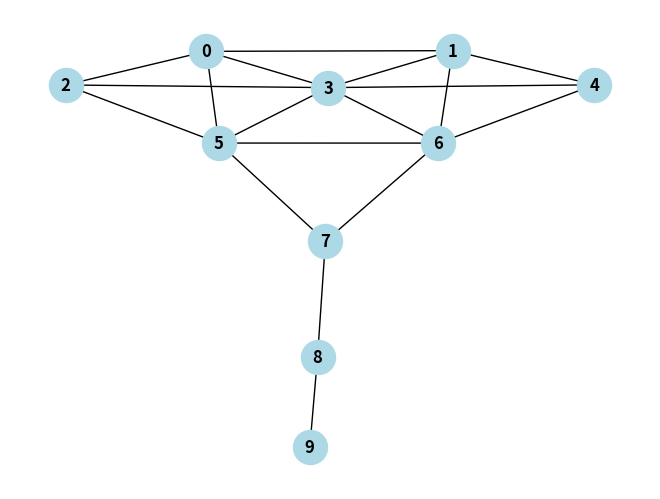

This chart was generated by the following Python code:
import networkx as nx
import numpy as np
from scipy.optimize import Bounds, LinearConstraint, minimize
import random



G = nx.Graph()

"""
G.add_nodes_from([1, 2, 3, 4])
G.add_edges_from([(1, 2), (1, 3), (2, 4), (3, 4), (2, 3)])
"""

"""
G.add_nodes_from([1, 2, 3])
G.add_edges_from([(1, 2), (1, 3), (2, 3)])
"""

"""
G.add_nodes_from([1, 2, 3, 4, 5])
G.add_edges_from([(1, 2), (1, 3), (2, 3), (3, 4), (3, 5), (4, 5)])
"""

#G.add_nodes_from([1, 2, 3, 4, 5, 6, 7])
#G.add_edges_from([(2, 3), (3, 4), (3, 5), (4, 5), (2, 6), (2, 7), (6, 7), (1, 5), (1, 6)])


#G.add_nodes_from([1, 2, 3, 4, 5, 6, 7, 8, 9])
#G.add_edges_from([(1, 2), (2, 3), (2, 4), (4, 5), (3, 5),
#                  (5, 6), (6, 7), (7, 8), (8, 9), (1, 9), (4, 8)])

#G = nx.karate_club_graph()
# https://networkx.org/documentation/stable/auto_examples/algorithms/plot_girvan_newman.html

"""
# пример из статьи: Li et al. Efficient algorithms for finding diversified
# top-k structural hole spanners in social networks (2022)
G.add_nodes_from([1, 2, 3, 4, 5, 6, 7, 8, 9, 10, 11, 12, 13, 14, 15, 16, 17, 18, 19, 20, 21, 22, 23, 24, 25, 26, 27, 28, 29, 30])
G.add_edges_from([(1, 11), (1, 10), (1, 5), (1, 6),
                  (2, 5), (2, 6), (2, 7),
                  (3, 8), (3, 27), (3, 28),
                  (4, 9), (4, 27), (4, 13),
                  (5, 16), (5, 17), (5, 18),
                  (6, 19), (6, 20), (6, 21),
                  (7, 9), (7, 23), (7, 8), (7, 24),
                  (8, 23), (8, 24),
                  (9, 24),
                  (10, 14), (10, 15), (10, 11),
                  (11, 12), (11, 15),
                  (12, 14),
                  (13, 25), (13, 26),
                  (14, 15),
                  (16, 17),
                  (19, 21),
                  (20, 22),
                  (21, 22),
                  (23, 24),
                  (25, 26),
                  (27, 28), (27, 29), (27, 30),
                  (28, 29), (28, 30),
                  (29, 30)])
"""

"""
G.add_nodes_from(list(range(1, 37)))
G.add_edges_from([(1, 2), (2, 3), (3, 4), (4, 5), (5, 6),
                  (1, 7), (2, 8), (3, 9), (4, 10), (5, 11), (6, 12),
                  (7, 8), (8, 9), (9, 10), (10, 11), (11, 12),
                  (7, 13), (8, 14), (9, 15), (10, 16), (11, 17), (12, 18),
                  (13, 14), (14, 15), (15, 16), (16, 17), (17, 18),
                  (13, 19), (14, 20), (15, 21), (16, 22), (17, 23), (18, 24),
                  (19, 20), (20, 21), (21, 22), (22, 23), (23, 24),
                  (19, 25), (20, 26), (21, 27), (22, 28), (23, 29), (24, 30),
                  (25, 26), (26, 27), (27, 28), (28, 29), (29, 30),
                  (25, 31), (26, 32), (27, 33), (28, 34), (29, 35), (30, 36),
                  (31, 32), (32, 33), (33, 34), (34, 35), (35, 36)])
"""

"""
G.add_nodes_from(list(range(1, 37)))
G.add_edges_from([(1, 2), (2, 3), (3, 4), (4, 5), (5, 6),
                  (1, 7), (2, 8), (3, 9), (4, 10), (5, 11), (6, 12),
                  (7, 8), (8, 9), (9, 10), (10, 11), (11, 12),
                  (7, 13), (8, 14), (9, 15), (10, 16), (11, 17), (12, 18),
                  (13, 14), (14, 15), (15, 16), (16, 17), (17, 18),
                  (13, 19), (14, 20), (15, 21), (16, 22), (17, 23), (18, 24),
                  (19, 20), (20, 21), (21, 22), (22, 23), (23, 24),
                  (19, 25), (20, 26), (21, 27), (22, 28), (23, 29), (24, 30),
                  (25, 26), (26, 27), (27, 28), (28, 29), (29, 30),
                  (25, 31), (26, 32), (27, 33), (28, 34), (29, 35), (30, 36),
                  (31, 32), (32, 33), (33, 34), (34, 35), (35, 36),
                  (2, 7), (3, 8), (4, 9), (5, 10), (6, 11),
                  (8, 13), (9, 14), (10, 15), (11, 16), (12, 17),
                  (14, 19), (15, 20), (16, 21), (17, 22), (18, 23),
                  (20, 25), (21, 26), (22, 27), (23, 28), (24, 29),
                  (26, 31), (27, 32), (28, 33), (29, 34), (30, 35)])
"""

"""
G.add_nodes_from(list(range(1, 46)))
G.add_edges_from([(1, 2), (2, 3), (3, 4), (4, 5), (5, 6),
                  (1, 7), (2, 8), (3, 9), (4, 10), (5, 11), (6, 12),
                  (7, 8), (8, 9), (9, 10), (10, 11), (11, 12),
                  (7, 13), (8, 14), (9, 15), (10, 16), (11, 17), (12, 18),
                  (13, 14), (14, 15), (15, 16), (16, 17), (17, 18),
                  (13, 19), (14, 20), (15, 21), (16, 22), (17, 23), (18, 24),
                  (19, 20), (20, 21), (21, 22), (22, 23), (23, 24),
                  (19, 25), (20, 26), (21, 27), (22, 28), (23, 29), (24, 30),
                  (25, 26), (26, 27), (27, 28), (28, 29), (29, 30),
                  (25, 31), (26, 32), (27, 33), (28, 34), (29, 35), (30, 36),
                  (31, 32), (32, 33), (33, 34), (34, 35), (35, 36),

                  (36, 37), (37, 38), (38, 39), (37, 40), (38, 41), (39, 42),
                  (40, 41), (41, 42), (40, 43), (41, 44), (42, 45),
                  (43, 44), (44, 45)])
"""

"""
G.add_nodes_from(list(range(1, 46)))
G.add_edges_from([(1, 2), (2, 3), (3, 4), (4, 5), (5, 6),
                  (1, 7), (2, 8), (3, 9), (4, 10), (5, 11), (6, 12),
                  (7, 8), (8, 9), (9, 10), (10, 11), (11, 12),
                  (7, 13), (8, 14), (9, 15), (10, 16), (11, 17), (12, 18),
                  (13, 14), (14, 15), (15, 16), (16, 17), (17, 18),
                  (13, 19), (14, 20), (15, 21), (16, 22), (17, 23), (18, 24),
                  (19, 20), (20, 21), (21, 22), (22, 23), (23, 24),
                  (19, 25), (20, 26), (21, 27), (22, 28), (23, 29), (24, 30),
                  (25, 26), (26, 27), (27, 28), (28, 29), (29, 30),
                  (25, 31), (26, 32), (27, 33), (28, 34), (29, 35), (30, 36),
                  (31, 32), (32, 33), (33, 34), (34, 35), (35, 36),

                  (12, 37), (37, 38), (38, 39), (37, 40), (38, 41), (39, 42),
                  (18, 40), (40, 41), (41, 42), (40, 43), (41, 44), (42, 45),
                  (24, 43), (43, 44), (44, 45)])
"""

G = nx.krackhardt_kite_graph()

"""
G.add_nodes_from(['a', 'b', 'c', 'd', 'e', 'f', 'g', 'h', 'i', 'j', 'k', 'l', 'm', 'n', 'o'])
G.add_edges_from([('a', 'd'), ('b', 'd'), ('b', 'e'), ('c', 'e'), ('d', 'e'), ('d', 'f'),
                  ('e', 'g'), ('f', 'h'), ('g', 'h'), ('h', 'i'),
                  ('i', 'j'), ('i', 'k'), ('i', 'l'), ('j', 'k'),
                  ('l', 'm'), ('l', 'n'), ('l', 'o')])
"""

source = 1  #'a'



def get_initial_alphas(graph, start):
    """
    Вход: graph - орграф
          start - начальная вершина
    Выход: alpha - начальное приближение для коэффициентов
             (распределение поровну по рёбрам, входящим в каждую вершину)
           beta - матрица коэффициентов шумов:
             beta[v, e] - это коэффициент сигнала, пришедшего в вершину v, при шуме на ребре e
    """
    num_alphas = len(graph.edges())
    alpha = np.zeros(num_alphas)
    for u in graph.nodes():
        num_incoming = graph.in_degree(u)
        for v, _, data in graph.in_edges(u, data=True):
            # v - вершина, из которой идёт ребро в u
            ind = data['num']  # индекс ребра (v, u)
            alpha[ind] = 1. / num_incoming
    # пока заглушка - нулевая матрица beta
    #beta = np.zeros((len(graph.nodes()), len(graph.edges())))
    beta = np.ones((len(graph.nodes()), len(graph.edges())))
    beta[graph.nodes[start]['vert_num'], :] = np.zeros(len(graph.edges()))
    for v, _, data in graph.in_edges(start, data=True):
        alpha[data['num']] = 0.0
    return alpha, beta


def improve_alphas(graph, start, cur_alpha, cur_beta):
    """
    Вход: graph - орграф
          start - вершина-источник сигнала
          cur_alpha - коэффициенты на всех ребрах
          cur_beta - матрица шумовых коэффициентов (на всех ребрах) в каждой вершине
    Выход: new_alpha - улучшенные коэффициенты на всех рёбрах
           new_beta - улучшенная матрица шумовых коэффициентов
    """
    new_alpha = cur_alpha.copy()
    new_beta = cur_beta.copy()
    nodes_list = list(graph.nodes())
    random.shuffle(nodes_list)
    for v in nodes_list:
        if v == start:
            continue

        # оптимизируем коэффициенты при сигналах, пришедших в вершину v ...
        num_alphas = graph.in_degree(v)

        def calc_beta(alpha_v):
            beta_v = np.zeros(len(graph.edges()))
            for i, (u, _, data) in enumerate(graph.in_edges(v, data=True)):
                beta_v += alpha_v[i] * new_beta[graph.nodes[u]['vert_num'], :]
                beta_v[data['num']] += alpha_v[i] * 1.0  # единичная дисперсия всех шумов
            return beta_v

        def calc_variance(alpha_v):
            beta_v = calc_beta(alpha_v)
            return sum(beta_v ** 2)

        # TODO: добавить gamma - вектор коэффициентов при дополнительных шумах в вершинах графа
        # TODO: сделать дисперсии на ребрах не только единичными (чтобы они задавались)

        alpha_v = np.array([new_alpha[graph.edges[u, v]['num']] for u, _ in graph.in_edges(v)])
        # оптимизируем alpha_v
        bounds = Bounds([0] * len(alpha_v), [1] * len(alpha_v))
        A = np.ones((1, len(alpha_v)))
        rhs = np.ones(1)
        linear_constraint = LinearConstraint(A, rhs, rhs)
        res = minimize(calc_variance, alpha_v, method='SLSQP', # method='trust-constr',
                       constraints=linear_constraint)  #, bounds=bounds)  #, options={'verbose': 1})
        alpha_v = res.x
        for i, (u, _) in enumerate(graph.in_edges(v)):
            new_alpha[graph.edges[u, v]['num']] = alpha_v[i]
        new_beta[graph.nodes[v]['vert_num'], :] = calc_beta(alpha_v)
        # TODO: сразу же обновить beta во всех других вершинах (кроме start)?

    return new_alpha, new_beta


def improve_alphas_oversimplified(graph, start, cur_alpha, cur_disp):
    """
    Вход: graph - орграф
          start - вершина-источник сигнала
          cur_alpha - коэффициенты на всех ребрах
          cur_disp - дисперсии в каждой вершине
    Выход: new_alpha - улучшенные коэффициенты на всех рёбрах
           new_disp - улучшенные дисперсии во всех вершинах
    """
    new_alpha = cur_alpha.copy()
    new_disp = cur_disp.copy()
    nodes_list = list(graph.nodes())
    random.shuffle(nodes_list)

    for v in nodes_list:
        if v == start:
            continue

        # оптимизируем коэффициенты при сигналах, пришедших в вершину v ...
        num_alphas = graph.in_degree(v)

        def calc_disp(alpha_v):
            disp_v = 0.0
            for i, (u, _, data) in enumerate(graph.in_edges(v, data=True)):
                disp_v += alpha_v[i] ** 2 * new_disp[graph.nodes[u]['vert_num']]
                disp_v += alpha_v[i] ** 2 * 1.0  # единичная дисперсия всех шумов
            return disp_v

        alpha_v = np.array([new_alpha[graph.edges[u, v]['num']] for u, _ in graph.in_edges(v)])
        # оптимизируем alpha_v
        bounds = Bounds([0] * len(alpha_v), [1] * len(alpha_v))
        A = np.ones((1, len(alpha_v)))
        rhs = np.ones(1)
        linear_constraint = LinearConstraint(A, rhs, rhs)
        res = minimize(calc_disp, alpha_v, method='SLSQP', #method='trust-constr',
                       constraints=linear_constraint)  #, bounds=bounds)  #, options={'verbose': 1})
        alpha_v = res.x
        for i, (u, _) in enumerate(graph.in_edges(v)):
            new_alpha[graph.edges[u, v]['num']] = alpha_v[i]
        new_disp[graph.nodes[v]['vert_num']] = calc_disp(alpha_v)
        # TODO: сразу же обновить beta во всех других вершинах (кроме start)?

    return new_alpha, new_disp



# создать такой же орграф
digraph = G.to_directed()

# добавить служебную информацию к рёбрам графа
# нумерация ребер графа
# (у двух симметричных ребер разные номера num)
edges_list = []
for i, e in enumerate(digraph.edges):
    digraph.edges[e]['num'] = i
    edges_list.append(e)
for i, v in enumerate(digraph.nodes):
    digraph.nodes[v]['vert_num'] = i

alpha0, beta0 = get_initial_alphas(digraph, source)
print(digraph.edges())
print(alpha0)
print(beta0)
alpha = alpha0.copy()
beta = beta0.copy()

num_steps = 30

print("Обычная модель...")
for step in range(num_steps):
    print(f"Шаг {step + 1}")
    alpha, beta = improve_alphas(digraph, source, alpha, beta)
    print("alpha = ", alpha)
    #print("beta = ", beta)
    print("variance = ", np.sum(beta ** 2, axis=1))
print("\nОтвет:")
print(digraph.edges())
print("alpha = ", alpha)
#print("beta = ", beta)
print("variance = ", np.sum(beta ** 2, axis=1))
# TODO: вычислить расстояние между предыдущим и следующим приближениями

for i in range(len(digraph.edges())):
    print(list(digraph.edges())[i], '->', alpha[i])

"""
potentials = np.zeros(len(digraph.nodes))
source_ind = digraph.nodes[source]['vert_num']
potentials[source_ind] = 1.0
for _, v, data in digraph.out_edges(source, data=True):
    print('test')
    edge_ind = data['num']  # индекс ребра (source, v)
    v_ind = digraph.nodes[v]['vert_num']
    potentials[v_ind] = potentials[source_ind] - beta[v_ind][edge_ind]
print(potentials)
"""

def calc_potentials(digraph, source, beta):
    potentials = np.zeros(len(digraph.nodes))
    #source_ind = digraph.nodes[source]['vert_num']
    #potentials[source_ind] = 1.0
    for u, v in nx.bfs_edges(digraph, source):
        edge_ind = digraph.edges[u, v]['num']  # индекс ребра (u, v)
        edge2_ind = digraph.edges[v, u]['num']  # индекс ребра (v, u)
        u_ind = digraph.nodes[u]['vert_num']
        v_ind = digraph.nodes[v]['vert_num']
        potentials[v_ind] = potentials[u_ind] + beta[v_ind][edge_ind] - beta[u_ind][edge2_ind]
    print("Рассчитанные потенциалы:", potentials)
    sum_currents_sources = 0
    for u in digraph.nodes():
        u_ind = digraph.nodes[u]['vert_num']
        sum_currents = 0.0
        sum_out_currents = 0.0
        sum_in_currents = 0.0
        for _, v in digraph.out_edges(u):
            v_ind = digraph.nodes[v]['vert_num']
            sum_currents += potentials[v_ind] - potentials[u_ind]
            edge_ind = digraph.edges[u, v]['num']  # индекс ребра (u, v)
            edge2_ind = digraph.edges[v, u]['num']  # индекс ребра (v, u)
            #sum_currents += beta[v_ind][edge_ind] - beta[u_ind][edge2_ind]
            sum_out_currents += beta[v_ind][edge_ind]
            sum_in_currents += beta[u_ind][edge2_ind]
            # print(f"   ребро {u}, {v} -> beta[{v}][{u}, {v}] = {beta[v_ind][edge_ind]}; beta[{u}][{v}, {u}] = {beta[u_ind][edge2_ind]}")
        print(f"Вершина {u}: сумма токов равна {sum_currents}; входящие {sum_in_currents}, исходящие {sum_out_currents}")
        sum_currents_sources += sum_currents
    print("Сумма правых частей =", sum_currents_sources)
    """
    for u, v in digraph.edges():
        edge_ind = digraph.edges[u, v]['num']
        edge2_ind = digraph.edges[v, u]['num']
        u_ind = digraph.nodes[u]['vert_num']
        v_ind = digraph.nodes[v]['vert_num']
        print(u, v, ' -> ', potentials[v_ind] - potentials[u_ind], beta[v_ind][edge_ind] - beta[u_ind][edge2_ind])
    """
    # TODO: рассчитать alpha!
    return potentials

potentials = calc_potentials(digraph, source, beta)

alpha_hat = np.zeros(len(digraph.edges()))
for v in digraph.nodes():
    v_ind = digraph.nodes[v]['vert_num']
    currents = []
    for u, _ in digraph.in_edges(v):
        u_ind = digraph.nodes[u]['vert_num']
        #edge_ind = digraph.edges[u, v]['num']
        #edge2_ind = digraph.edges[v, u]['num']
        current = potentials[v_ind] - potentials[u_ind]
        if current > 0:
            currents.append((current, u))
    sum_currents = sum([c for c, _ in currents])
    if sum_currents > 0:
        for c, u in currents:
            u_ind = digraph.nodes[u]['vert_num']
            edge_ind = digraph.edges[u, v]['num']
            #edge2_ind = digraph.edges[v, u]['num']
            alpha_hat[edge_ind] = c / sum_currents
            print(f"ребро ({u}, {v}) -> alpha = {alpha_hat[edge_ind]}")

# TODO: запустить модель I с рассчитанными коэффициентами alpha
# сравнить - получатся ли такие же дисперсии?


"""
print("Упрощенная модель...")
alpha = alpha0.copy()
disp = np.zeros(len(digraph.nodes()))
for step in range(num_steps):
    print(f"Шаг {step + 1}")
    alpha, disp = improve_alphas_oversimplified(digraph, source, alpha, disp)
    print("alpha = ", alpha)
    #print("beta = ", beta)
    print("variance = ", disp)
print("\nОтвет:")
print(digraph.edges())
print("alpha = ", alpha)
#print("beta = ", beta)
print("disp = ", disp)
# TODO: вычислить расстояние между предыдущим и следующим приближениями

for i in range(len(digraph.edges())):
    print(list(digraph.edges())[i], '->', alpha[i])
"""


# Расчет матрицы дисперсий между всеми парами вершин...
"""
var_matrix = np.zeros((len(G.nodes), len(G.nodes)))  # матрица дисперсий
nodes_list = []  # все вершины графа в порядке перечисления
cnt = 0
alpha_history = []
beta_history = [[] for _ in range(len(G.nodes))]
sum_potentials = np.zeros(len(G.nodes))
for src in G.nodes():
    print("\n\nИсточник =", src)
    # вычисление начальных приближений для коэффициентов
    alpha0, beta0 = get_initial_alphas(digraph, src)
    alpha = alpha0[:]
    beta = beta0[:, :]
    # итерации...
    print("Шаги: ")
    for step in range(num_steps):
        print(f" {step + 1}", end='')
        alpha, beta = improve_alphas(digraph, src, alpha, beta)
    alpha_history.append(alpha)
    src_ind = digraph.nodes[src]['vert_num']
    beta_history[src_ind] = beta
    var_matrix[cnt, :] = np.sum(beta ** 2, axis=1)
    nodes_list.append(src)
    cnt += 1
    #print("alpha = ", alpha)
    #print("beta = ", beta)
    #print("variance = ", np.sum(beta ** 2, axis=1))
    potentials = calc_potentials(digraph, src, beta)
    sum_potentials += potentials
print("\nМатрица дисперсий:")
print(var_matrix)
print("Вершины:")
print(nodes_list)
print("Средние дисперсии для разных источников:")
print(np.mean(var_matrix, axis=1))  # TODO: разобраться, axis=1 - это усреднение по источникам или стокам?
print("Коэффициенты alpha:")
for line in alpha_history:
    print(line)
print("Средние alpha:")
print(np.mean(np.vstack(alpha_history), axis=0))
print("СУММАРНЫЙ ПОТЕНЦИАЛ", sum_potentials)
for u in digraph.nodes():
    u_ind = digraph.nodes[u]['vert_num']
    sum_currents = 0
    for _, v in digraph.out_edges(u):
        v_ind = digraph.nodes[v]['vert_num']
        sum_currents += sum_potentials[v_ind] - sum_potentials[u_ind]
        #edge_ind = digraph.edges[u, v]['num']  # индекс ребра (u, v)
        #edge2_ind = digraph.edges[v, u]['num']  # индекс ребра (v, u)
        #sum_currents += beta[v_ind][edge_ind] - beta[u_ind][edge2_ind]
    print(f"Вершина {u}: сумма токов равна {sum_currents}")

#beta_mean = np.mean(np.vstack(beta_history), axis=1)
#print("Средние beta:")
#print(beta_mean)
"""


"""
rho = np.zeros((len(G.nodes()), len(G.nodes())))
# Расчет суммы beta по исходящим ребрам
for src in digraph.nodes():
    for v in digraph.nodes():
        for v, w, data in digraph.out_edges(v, data=True):
            # w - вершина, в которую идет ребро из v
            src_ind = digraph.nodes[src]['vert_num']
            v_ind = digraph.nodes[v]['vert_num']
            edge_ind = data['num']
            rho[src, v] += beta_history[src_ind][v_ind, edge_ind]

print("rho = ")
print(rho)
print("mean rho =", np.mean(rho, axis=1))
# какой будет средняя ошибка на графе, если источником будет выбранная вершина?
"""

"""
# Расчет для каждого ребра e средней величины beta[v, e], где u - источник
# (среднее участие ребра при передаче информации по графу - аналог betweenness)
avg_beta = np.zeros(len(digraph.edges()))
avg_beta_2 = np.zeros(len(digraph.edges()))
for edge_ind in range(len(digraph.edges())):
    avg_beta[edge_ind] = np.mean(np.array(
        [[beta_history[src_ind][v_ind, edge_ind] for v_ind in range(len(digraph.nodes()))] for src_ind in range(len(digraph.nodes()))]))
    avg_beta_2[edge_ind] = np.mean(np.array(
        [[beta_history[src_ind][v_ind, edge_ind] ** 2 for v_ind in range(len(digraph.nodes()))] for src_ind in range(len(digraph.nodes()))]))
print("Ребра ", digraph.edges())
print("avg_beta = ", avg_beta)
for i, (val, val2) in enumerate(zip(avg_beta, avg_beta_2)):
    print(edges_list[i], '->', val, ';', val2)
"""


"""
import pandas as pd
from centralities import compute_centralities, calc_ranking

df = pd.DataFrame()
df['vert'] = nodes_list
df['our'] = np.mean(var_matrix, axis=1)
df['our_rank'] = calc_ranking(df['our'], method="descending")

df1 = compute_centralities(G, nodes_list)
df = pd.concat([df, df1], axis=1)

df.to_excel('result.xlsx', sheet_name='Лист1', index=False)
"""

import matplotlib.pyplot as plt

# Вычисляем позиции узлов (алгоритм spring_layout помогает избежать наложения)
pos = nx.spring_layout(G, seed=42)

# Рисуем граф
nx.draw(
    G,
    pos,
    with_labels=True,  # Показывать метки узлов  # убрать, если надо поменять метки
    node_color="lightblue",  # Цвет узлов
    node_size=600,  # Размер узлов
    font_size=12,  # Размер шрифта меток
    font_weight="bold",  # Жирность шрифта
    arrows=True  # Для DiGraph стрелки рисуются по умолчанию
)

# Теперь добавляем метки
#nx.draw_networkx_labels(G, pos=pos, labels=dict(zip(range(0, 10), range(1,11))), font_size=10)

plt.savefig("fig2.eps", format='eps')
# Показываем график
plt.show()
